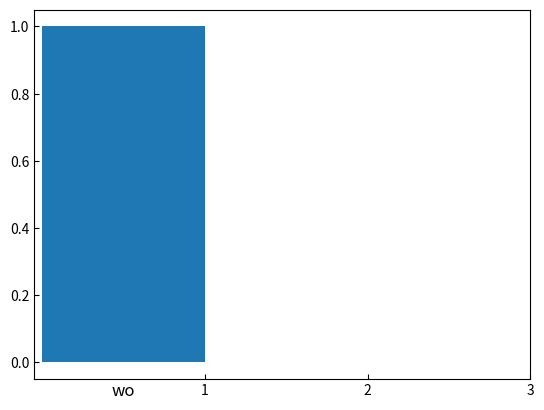

Here is the Python script that generated this plot:
import numpy as np
import matplotlib.pyplot as plt
import copy
from matplotlib.transforms import Bbox

fig = plt.figure()
ax1 = fig.add_subplot(111)

xs = [1, 2, 3]
box = Bbox([[0,0], [1, 1]])

# ax1.fill([0, 1, 1, 0], [0, 0, 1, 1], hatch='x')
ax1.fill([0, 1, 1, 0], [0, 0, 1, 1], hatch=None)
ax1.tick_params(direction='in')
xaxis = ax1.get_xaxis()
xtick_labels = xaxis.get_ticklabels()

# print(xtick_labels)
ax1.text(0.5, -0.1, 'wo', fontsize=12, ha='center')
# print(xtick_labels[0].get_position()[0])

# ax1.set_xlim(1, 10)
xtick_lines = ax1.get_xticklines()

# fig.canvas.draw()
# for tl in xtick_lines:
#     # print(tl)
#     tl.set_visible(False)
xtick_labels = ax1.get_xlabel()

line = xtick_lines[0]
line.set_visible(True)
print(line)
ax1.plot(lines=[line])
ax1.set_xticks(xs)
# for tl in xtick_labels:
#     tl.set_visible(False)
# xaxis.set_ticklabels(xtick_labels)

plt.show()
